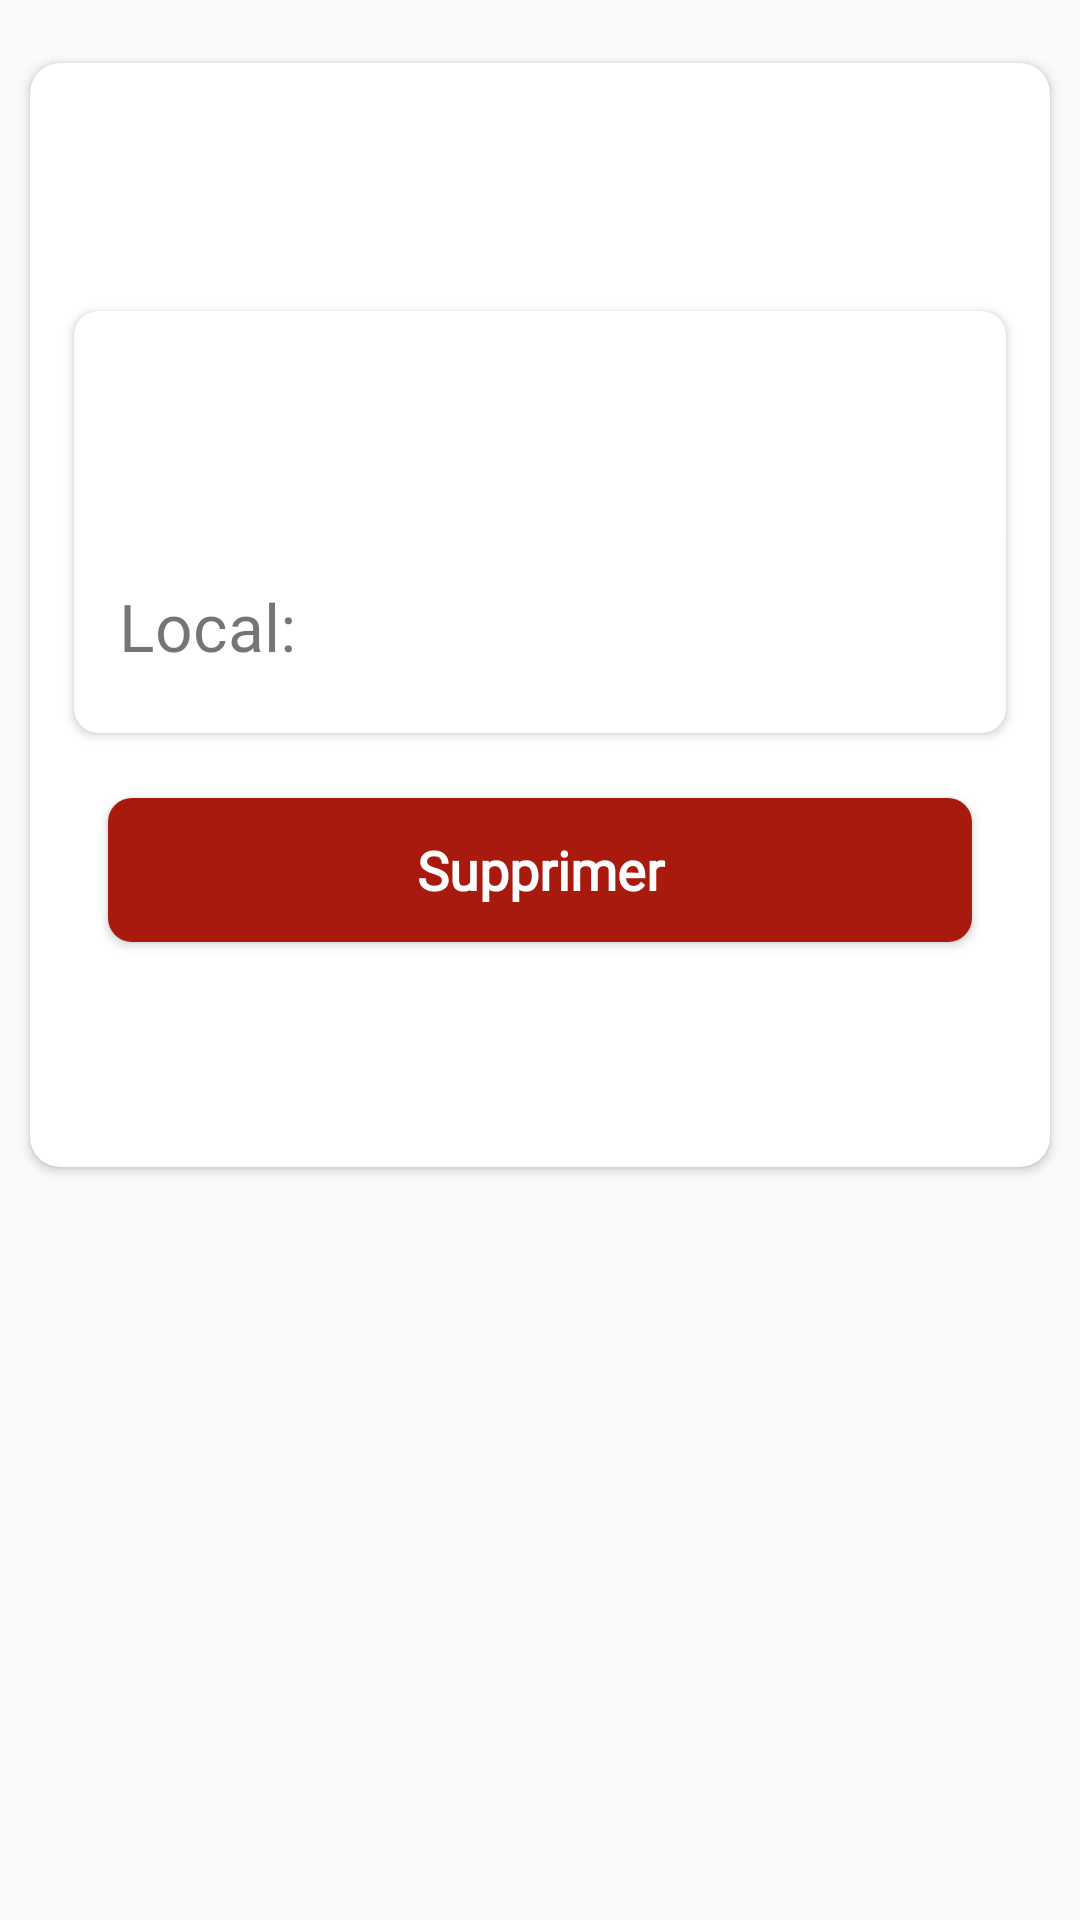

The Android layout XML behind this screen, and the referenced resources:
<!-- AndroidManifest.xml: application theme Theme.Projet2023.NoActionBar -->
<!-- res/layout/supprimer_piece.xml -->
<?xml version="1.0" encoding="utf-8"?>
<LinearLayout
    android:layout_width="match_parent"
    android:layout_height="wrap_content"
    android:orientation="vertical"
    xmlns:app="http://schemas.android.com/apk/res-auto"
    xmlns:tools="http://schemas.android.com/tools"
    xmlns:android="http://schemas.android.com/apk/res/android">

    <androidx.cardview.widget.CardView
        android:id="@+id/cardSupprimerLocal"
        android:layout_width="350dp"
        android:layout_height="380dp"
        android:layout_marginLeft="10dp"
        android:layout_marginTop="15dp"
        android:layout_marginRight="10dp"
        android:background="@color/colorGrise"
        android:layout_gravity="center"
        android:clickable="true"
        android:focusable="true"
        android:foreground="?android:attr/selectableItemBackground"
        app:cardCornerRadius="10dp"
        app:cardUseCompatPadding="true"
        app:contentPadding="10dp">

        <androidx.constraintlayout.widget.ConstraintLayout
            android:layout_width="match_parent"
            android:layout_height="match_parent"
            android:layout_marginTop="25dp"
            android:background="@color/white">

            <TextView
                android:id="@+id/txtTypePieceSupprimer"
                android:layout_width="match_parent"
                android:layout_height="wrap_content"
                android:layout_marginStart="20dp"
                android:layout_marginTop="3dp"
                android:background="@drawable/white_background"
                android:fontFamily="@font/gotham"
                android:text=""
                android:textAlignment="center"
                android:textSize="20sp"
                android:textStyle="bold"
                app:layout_constraintStart_toStartOf="parent"
                app:layout_constraintTop_toTopOf="parent" />

            <androidx.cardview.widget.CardView
                android:id="@+id/cardView"
                android:layout_width="match_parent"
                android:layout_height="wrap_content"
                android:layout_marginTop="12dp"
                app:cardCornerRadius="8dp"
                app:cardUseCompatPadding="true"
                app:contentPadding="5dp"
                app:layout_constraintEnd_toEndOf="parent"
                app:layout_constraintHorizontal_bias="1.0"
                app:layout_constraintStart_toStartOf="@+id/txtTypePieceSupprimer"
                app:layout_constraintTop_toBottomOf="@+id/txtTypePieceSupprimer">

                <androidx.constraintlayout.widget.ConstraintLayout
                    android:layout_width="match_parent"
                    android:layout_height="wrap_content"
                    android:layout_marginTop="10dp"
                    android:layout_marginBottom="16dp">

                    <TextView
                        android:id="@+id/txtNomPieceSupprimerPiece"
                        android:layout_width="0dp"
                        android:layout_height="wrap_content"
                        android:layout_marginTop="8dp"
                        android:fontFamily="@font/gotham"
                        android:gravity="center_horizontal|center_vertical"
                        android:text=""
                        android:textSize="28sp"

                        app:layout_constraintEnd_toEndOf="parent"
                        app:layout_constraintHorizontal_bias="0.505"
                        app:layout_constraintStart_toStartOf="parent"
                        app:layout_constraintTop_toTopOf="parent" />

                    <TextView
                        android:id="@+id/txtTitreUserCommande"
                        android:layout_width="0dp"
                        android:layout_height="wrap_content"
                        android:layout_marginStart="10dp"
                        android:layout_marginTop="30dp"
                        android:fontFamily="@font/calibri"
                        android:text="Local: "
                        android:textSize="22sp"
                        app:layout_constraintStart_toStartOf="@+id/txtNomPieceSupprimerPiece"
                        app:layout_constraintTop_toBottomOf="@+id/txtNomPieceSupprimerPiece" />

                    <TextView
                        android:id="@+id/txtNomLocalSupprimerPiece"
                        android:layout_width="wrap_content"
                        android:layout_height="wrap_content"
                        android:layout_marginEnd="-10dp"
                        android:fontFamily="@font/calibri"
                        android:text=""
                        android:textAlignment="textEnd"
                        android:textSize="22sp"
                        android:textStyle="bold"
                        app:layout_constraintEnd_toEndOf="parent"
                        app:layout_constraintHorizontal_bias="0.771"
                        app:layout_constraintStart_toEndOf="@+id/txtTitreUserCommande"
                        app:layout_constraintTop_toTopOf="@+id/txtTitreUserCommande" />

                </androidx.constraintlayout.widget.ConstraintLayout>

            </androidx.cardview.widget.CardView>

            <Button
                android:id="@+id/btnSupprimerPiece"
                android:layout_width="match_parent"
                android:layout_height="wrap_content"
                android:layout_gravity="center"
                android:layout_margin="16dp"
                android:layout_marginTop="12dp"
                android:layout_marginBottom="5dp"
                android:background="@drawable/background_button_supprimer"
                android:fontFamily="@font/calibri"
                android:text="Supprimer"
                android:textAlignment="center"
                android:textAllCaps="false"
                android:textColor="#ffffff"
                android:textSize="18sp"
                android:textStyle="bold"
                app:layout_constraintEnd_toEndOf="@+id/cardView"
                app:layout_constraintHorizontal_bias="0.625"
                app:layout_constraintStart_toStartOf="@+id/cardView"
                app:layout_constraintTop_toBottomOf="@+id/cardView" />

        </androidx.constraintlayout.widget.ConstraintLayout>

    </androidx.cardview.widget.CardView>

</LinearLayout>
<!-- resources referenced by this layout -->
<resources>
  <color name="colorGrise">#D3D3D3</color>
  <color name="white">#FFFFFFFF</color>
  <!-- drawable background_button_supprimer (drawable) -->
  <?xml version="1.0" encoding="utf-8"?>
  <selector xmlns:android="http://schemas.android.com/apk/res/android">
      <item>
          <shape android:shape="rectangle">
              <solid android:color="@color/colorRed" />
              <corners android:radius="8dp"/>
          </shape>
      </item>
  </selector>
  <!-- drawable white_background (drawable) -->
  <?xml version="1.0" encoding="utf-8"?>
  <selector xmlns:android="http://schemas.android.com/apk/res/android">
  
      <item>
          <shape android:shape="rectangle">
              <corners android:radius="35dp"/>
              <solid android:color="@color/white"/>
          </shape>
      </item>
  
  </selector>
  <style name="Theme.Projet2023.NoActionBar">
          <item name="windowActionBar">false</item>
          <item name="windowNoTitle">true</item>
      </style>
  <color name="colorRed">#A8190E</color>
</resources>
